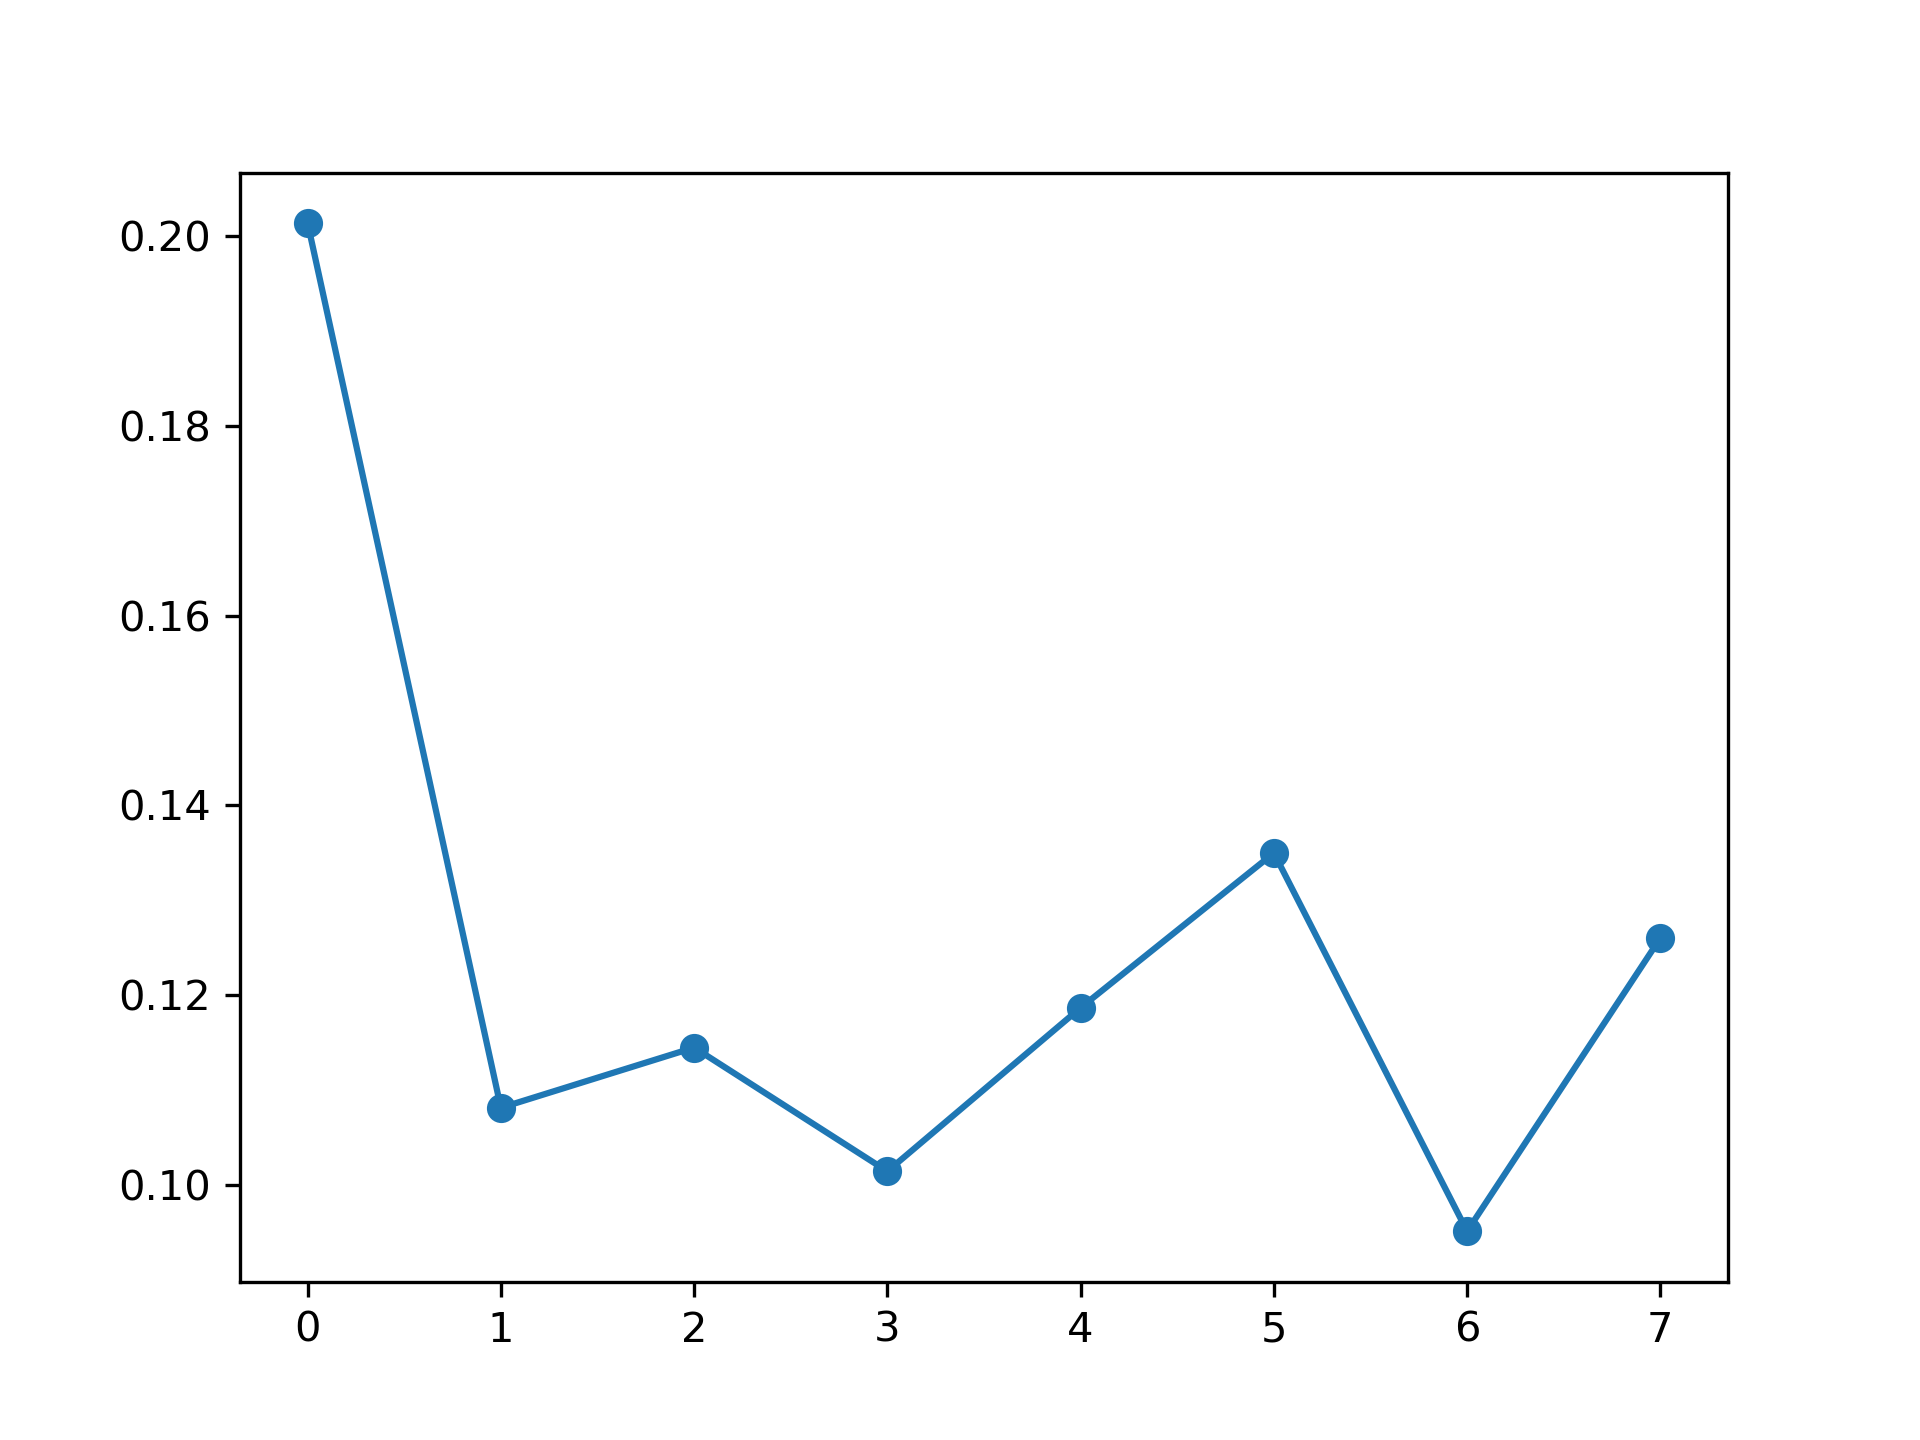

The table this chart was drawn from, first rows:
, feature_name, instance_level, global_attention
0, PM_US Post, 0.2014, 0.1079
1, DEWP, 0.1081, 0.1373
2, HUMI, 0.1144, 0.1369
3, PRES, 0.1014, 0.109
4, TEMP, 0.1186, 0.1329
5, Iws, 0.135, 0.1238
6, precipitation, 0.09508, 0.1298
7, Iprec, 0.126, 0.1225
